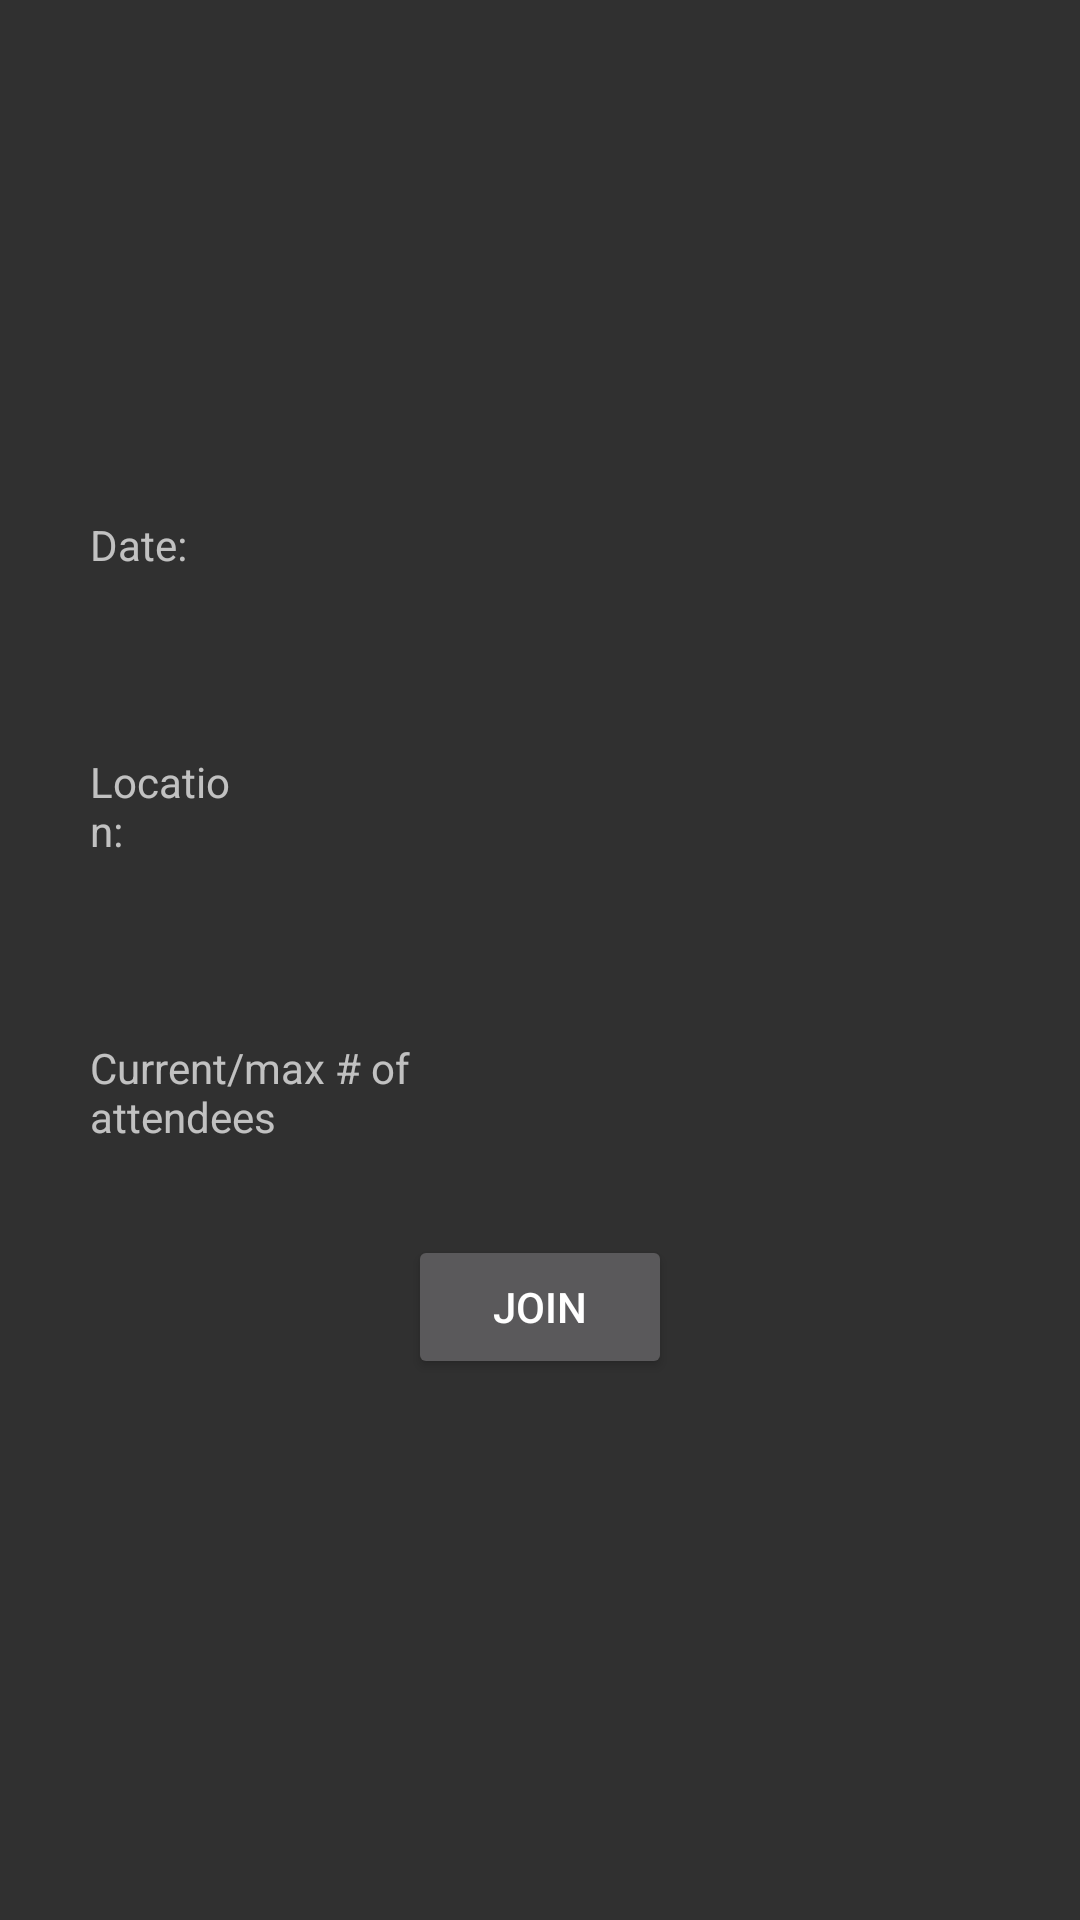

Produce the Android XML layout that renders to this screen, including the resource entries it uses.
<!-- AndroidManifest.xml: application theme NoActionBarTheme -->
<!-- res/layout/activity_details.xml -->
<?xml version="1.0" encoding="utf-8"?>
<RelativeLayout
    xmlns:android="http://schemas.android.com/apk/res/android"
    xmlns:tools="http://schemas.android.com/tools"
    android:layout_width="match_parent"
    android:layout_height="match_parent"
    tools:context="com.epicodus.neverlonely.DetailsActivity">

    <TextView
        android:id="@+id/details_title_text_view"
        android:layout_width="wrap_content"
        android:layout_height="wrap_content"
        android:layout_alignParentTop="true"
        android:layout_centerHorizontal="true"
        android:layout_marginBottom="5dp"
        android:layout_marginTop="20dp"
        android:textColor="#FFFFFF"
        tools:text="Thursday afternoon Central Park walk"/>

    <TextView
        android:id="@+id/author_text_view"
        android:layout_width="wrap_content"
        android:layout_height="wrap_content"
        android:layout_below="@id/details_title_text_view"
        android:layout_centerHorizontal="true"
        tools:text="by Andy Lee"/>

    <TextView
        android:id="@+id/details_description_text_view"
        android:layout_width="wrap_content"
        android:layout_height="wrap_content"
        android:layout_below="@id/author_text_view"
        android:layout_margin="30dp"
        tools:text="Hi folks, I am planning to go  It was
        popularised in the 1960s with the release of
        Letraset sheets containing Lorem Ipsum passages,
        and more recently with desktop publishing software
        like Aldus PageMaker including versions of Lorem Ipsu"/>

    <LinearLayout
        android:id="@+id/date_linear_layout"
        android:layout_width="match_parent"
        android:layout_height="wrap_content"
        android:layout_below="@id/details_description_text_view"
        android:layout_margin="15dp"
        android:orientation="horizontal">

        <TextView
            android:id="@+id/label_text_view"
            android:layout_width="0dp"
            android:layout_height="wrap_content"
            android:layout_margin="15sp"
            android:layout_weight="1"
            android:text="Date: "/>

        <TextView
            android:id="@+id/date_text_view"
            android:layout_width="0dp"
            android:layout_height="wrap_content"
            android:layout_margin="15sp"
            android:layout_weight="4"
            tools:text="November 16, 2017 @ 12:00 pm."/>
    </LinearLayout>

    <LinearLayout
        android:id="@+id/location_linear_layout"
        android:layout_width="match_parent"
        android:layout_height="wrap_content"
        android:layout_below="@id/date_linear_layout"
        android:layout_margin="15dp"
        android:orientation="horizontal">

        <TextView
            android:id="@+id/location_label_text_view"
            android:layout_width="0dp"
            android:layout_height="wrap_content"
            android:layout_margin="15sp"
            android:layout_weight="1"
            android:text="Location: "/>

        <TextView
            android:id="@+id/location_text_view"
            android:layout_width="0dp"
            android:layout_height="wrap_content"
            android:layout_margin="15sp"
            android:layout_weight="4"
            tools:text="Central Park East 90th Street entrance"/>

    </LinearLayout>


    <LinearLayout
        android:id="@+id/attendees_linear_layout"
        android:layout_width="match_parent"
        android:layout_height="wrap_content"
        android:layout_below="@id/location_linear_layout"
        android:layout_margin="15dp"
        android:orientation="horizontal">

        <TextView
            android:id="@+id/attendees_label_text_view"
            android:layout_width="0dp"
            android:layout_height="wrap_content"
            android:layout_margin="15sp"
            android:layout_weight="5"
            android:text="Current/max # of attendees"/>

        <TextView
            android:id="@+id/max_attendees_text_view"
            android:layout_width="0dp"
            android:layout_height="wrap_content"
            android:layout_margin="15sp"
            android:layout_weight="1"
            tools:text="2"/>

        <TextView
            android:id="@+id/current_attendees_text_view"
            android:layout_width="0dp"
            android:layout_height="wrap_content"
            android:layout_margin="15sp"
            android:layout_weight="1"
            tools:text="3"/>


    </LinearLayout>

    <Button
        android:id="@+id/join_button"
        android:layout_width="wrap_content"
        android:layout_height="wrap_content"
        android:layout_below="@id/attendees_linear_layout"
        android:layout_centerHorizontal="true"
        android:text="@string/join"/>

</RelativeLayout>
<!-- resources referenced by this layout -->
<resources>
  <string name="join">Join</string>
  <style name="NoActionBarTheme" parent="Theme.AppCompat.NoActionBar">
      </style>
</resources>
